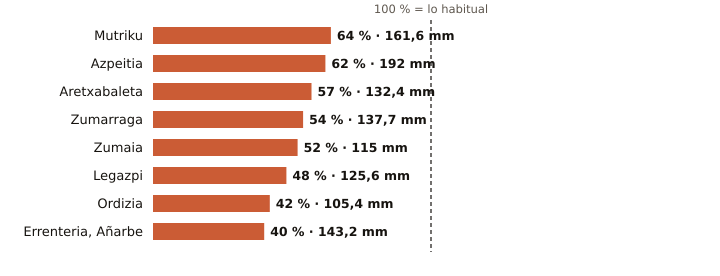

Values plotted in this chart, from the file beside it:
estacion, provincia, indicativo, mm_otono, referencia_mm, pct, periodo_referencia, hasta, hora
Mutriku, Gipuzkoa, 1052A, 161.6, 251.6, 64, 2009-2025, 2026-11-12, 20
Azpeitia, Gipuzkoa, 1038X, 192.0, 312.0, 62, 2009-2025, 2026-11-12, 20
Aretxabaleta, Gipuzkoa, 1048X, 132.4, 230.3, 57, 2009-2025, 2026-11-12, 20
Zumarraga, Gipuzkoa, 1037Y, 137.7, 255.9, 54, 2008-2025, 2026-11-12, 20
Zumaia, Gipuzkoa, 1041A, 115.0, 220.9, 52, 1991-2020, 2026-11-12, 20
Legazpi, Gipuzkoa, 1037X, 125.6, 260.3, 48, 2003-2025, 2026-11-12, 20
Ordizia, Gipuzkoa, 1026X, 105.4, 249.8, 42, 2009-2025, 2026-11-12, 20
Errenteria, Añarbe, Gipuzkoa, 1021X, 143.2, 361.8, 40, 2003-2025, 2026-11-12, 20
